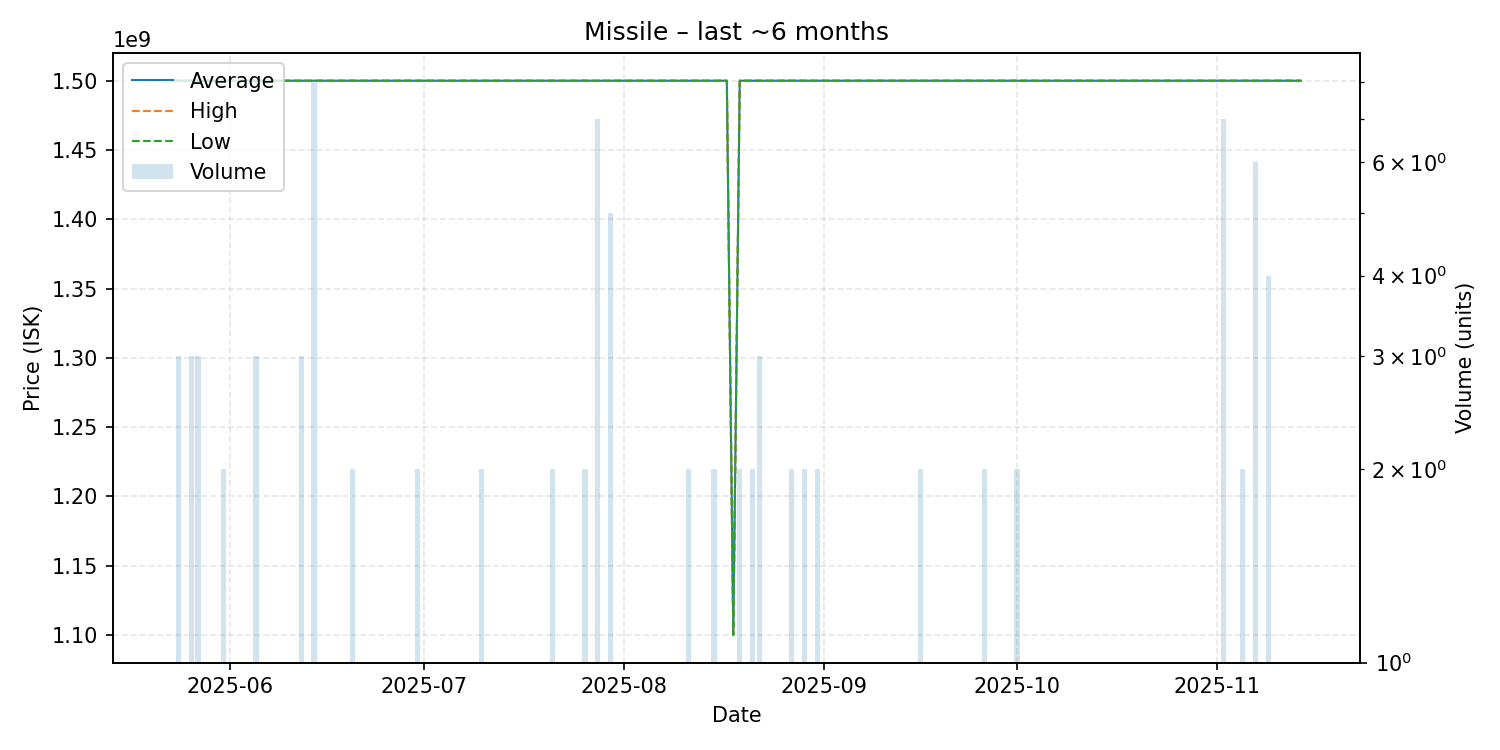

Source data for this figure (header and first rows):
date, average, highest, lowest, order_count, volume
2025-05-23, 1500000000, 1500000000, 1500000000, 1, 1
2025-05-24, 1500000000, 1500000000, 1500000000, 3, 3
2025-05-25, 1500000000, 1500000000, 1500000000, 1, 1
2025-05-26, 1500000000, 1500000000, 1500000000, 3, 3
2025-05-27, 1500000000, 1500000000, 1500000000, 3, 3
2025-05-28, 1500000000, 1500000000, 1500000000, 1, 1
2025-05-29, 1500000000, 1500000000, 1500000000, 1, 1
2025-05-31, 1500000000, 1500000000, 1500000000, 2, 2
2025-06-01, 1500000000, 1500000000, 1500000000, 1, 1
2025-06-02, 1500000000, 1500000000, 1500000000, 1, 1
2025-06-03, 1500000000, 1500000000, 1500000000, 1, 1
2025-06-05, 1500000000, 1500000000, 1500000000, 3, 3
2025-06-07, 1500000000, 1500000000, 1500000000, 1, 1
2025-06-08, 1500000000, 1500000000, 1500000000, 1, 1
2025-06-10, 1500000000, 1500000000, 1500000000, 1, 1
2025-06-12, 1500000000, 1500000000, 1500000000, 3, 3
2025-06-14, 1500000000, 1500000000, 1500000000, 3, 8
2025-06-17, 1500000000, 1500000000, 1500000000, 1, 1
2025-06-19, 1500000000, 1500000000, 1500000000, 1, 1
2025-06-20, 1500000000, 1500000000, 1500000000, 2, 2
2025-06-21, 1500000000, 1500000000, 1500000000, 1, 1
2025-06-22, 1500000000, 1500000000, 1500000000, 1, 1
2025-06-23, 1500000000, 1500000000, 1500000000, 1, 1
2025-06-24, 1500000000, 1500000000, 1500000000, 1, 1
2025-06-25, 1500000000, 1500000000, 1500000000, 1, 1
2025-06-27, 1500000000, 1500000000, 1500000000, 1, 1
2025-06-29, 1500000000, 1500000000, 1500000000, 1, 1
2025-06-30, 1500000000, 1500000000, 1500000000, 2, 2
2025-07-02, 1500000000, 1500000000, 1500000000, 1, 1
2025-07-03, 1500000000, 1500000000, 1500000000, 1, 1
2025-07-10, 1500000000, 1500000000, 1500000000, 2, 2
2025-07-15, 1500000000, 1500000000, 1500000000, 1, 1
2025-07-19, 1500000000, 1500000000, 1500000000, 1, 1
2025-07-20, 1500000000, 1500000000, 1500000000, 1, 1
2025-07-21, 1500000000, 1500000000, 1500000000, 2, 2
2025-07-23, 1500000000, 1500000000, 1500000000, 1, 1
2025-07-26, 1500000000, 1500000000, 1500000000, 1, 2
2025-07-27, 1500000000, 1500000000, 1500000000, 1, 1
2025-07-28, 1500000000, 1500000000, 1500000000, 2, 7
2025-07-29, 1500000000, 1500000000, 1500000000, 1, 1
2025-07-30, 1500000000, 1500000000, 1500000000, 2, 5
2025-07-31, 1500000000, 1500000000, 1500000000, 1, 1
2025-08-01, 1500000000, 1500000000, 1500000000, 1, 1
2025-08-06, 1500000000, 1500000000, 1500000000, 1, 1
2025-08-07, 1500000000, 1500000000, 1500000000, 1, 1
2025-08-09, 1500000000, 1500000000, 1500000000, 1, 1
2025-08-11, 1500000000, 1500000000, 1500000000, 2, 2
2025-08-15, 1500000000, 1500000000, 1500000000, 1, 2
2025-08-16, 1500000000, 1500000000, 1500000000, 1, 1
2025-08-17, 1500000000, 1500000000, 1500000000, 1, 1
2025-08-18, 1100000000, 1100000000, 1100000000, 1, 1
2025-08-19, 1500000000, 1500000000, 1500000000, 2, 2
2025-08-20, 1500000000, 1500000000, 1500000000, 1, 1
2025-08-21, 1500000000, 1500000000, 1500000000, 2, 2
2025-08-22, 1500000000, 1500000000, 1500000000, 3, 3
2025-08-23, 1500000000, 1500000000, 1500000000, 1, 1
2025-08-27, 1500000000, 1500000000, 1500000000, 2, 2
2025-08-29, 1500000000, 1500000000, 1500000000, 1, 2
2025-08-31, 1500000000, 1500000000, 1500000000, 2, 2
2025-09-01, 1500000000, 1500000000, 1500000000, 1, 1
... 29 more rows
